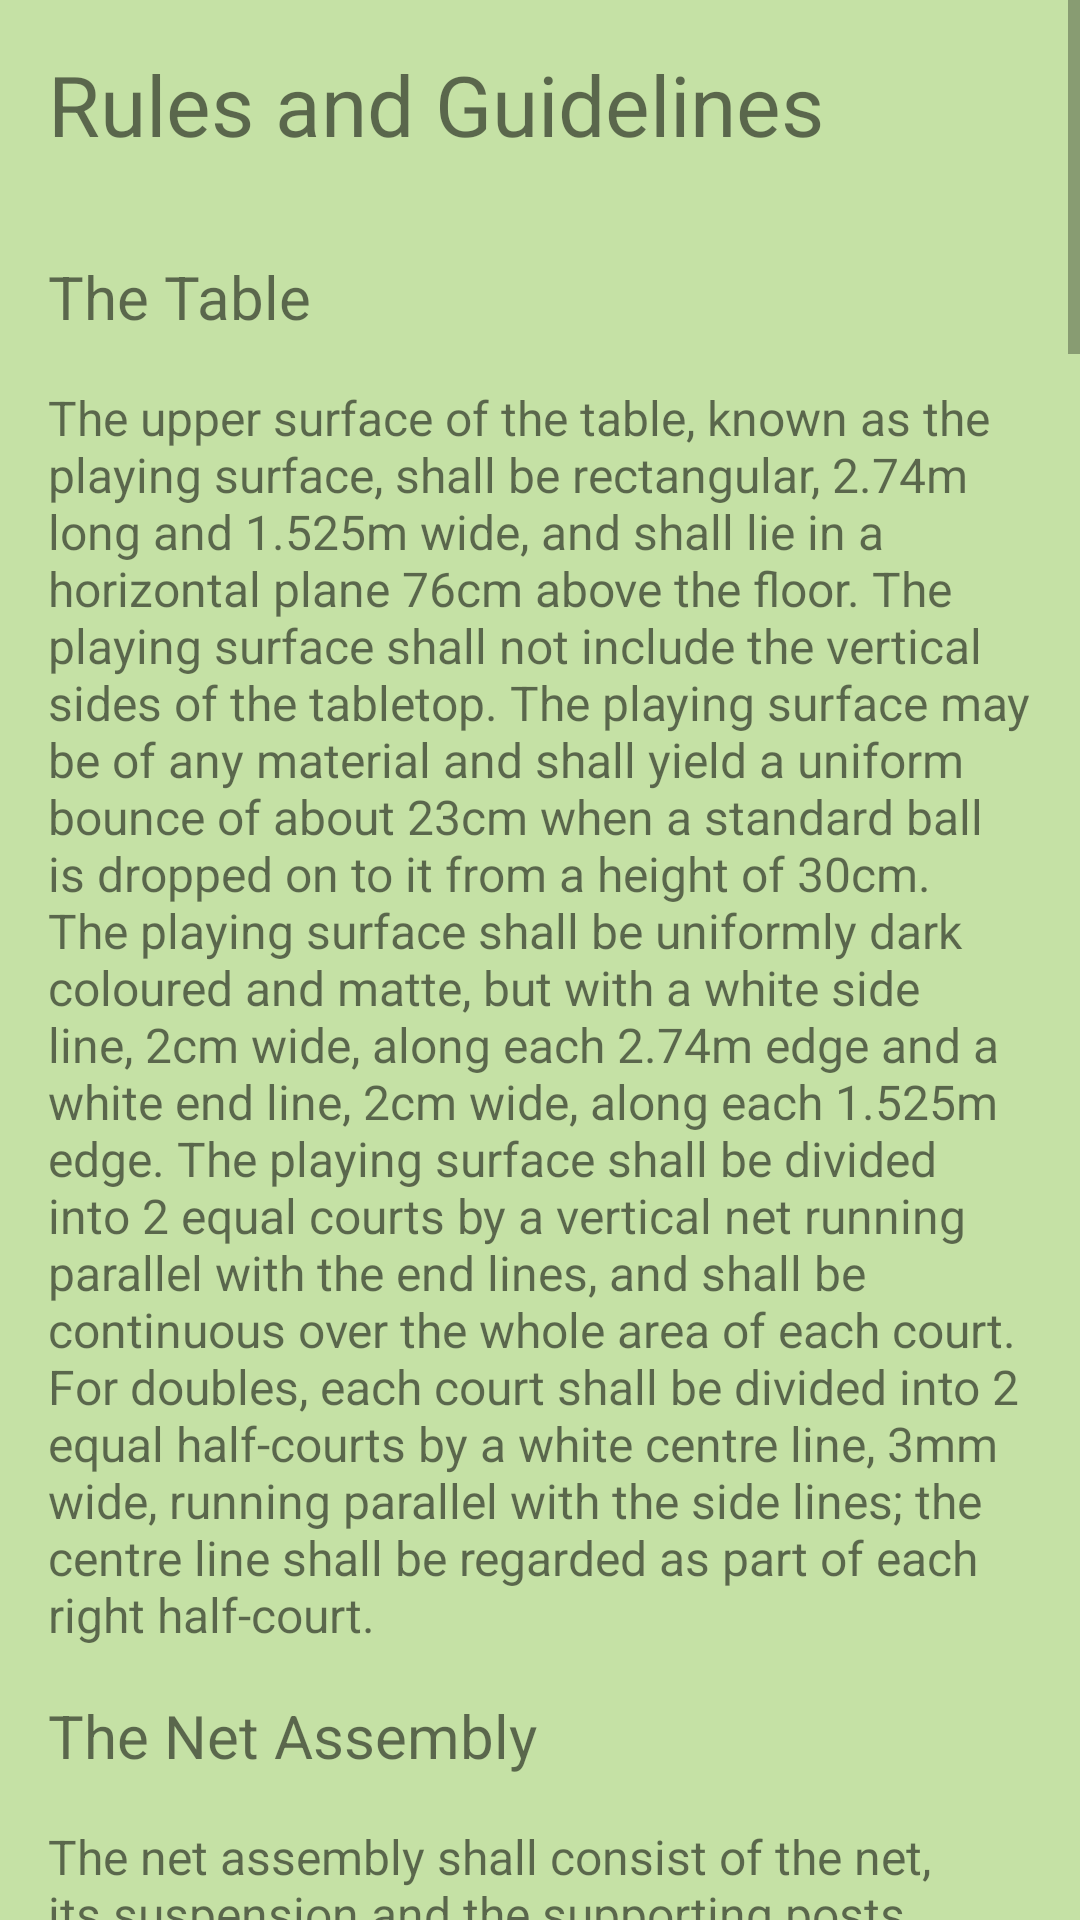

Write the Android layout XML for this screen, with the resource values it uses.
<!-- AndroidManifest.xml: application theme AppTheme -->
<!-- res/layout/activity_tabletennis_1_fragment.xml -->
<?xml version="1.0" encoding="utf-8"?>
<ScrollView
xmlns:android="http://schemas.android.com/apk/res/android"
xmlns:app="http://schemas.android.com/apk/res-auto"
xmlns:tools="http://schemas.android.com/tools"
android:layout_width="match_parent"
android:background="@color/background_colour"
android:layout_height="match_parent">
<LinearLayout
    xmlns:android="http://schemas.android.com/apk/res/android"
    xmlns:app="http://schemas.android.com/apk/res-auto"
    xmlns:tools="http://schemas.android.com/tools"
    android:layout_width="match_parent"
    android:orientation="vertical"
    android:layout_height="match_parent"
    tools:context="com.blogspot.physicsforsmartbrains.www.scorekeeper.tabletennis_1_fragment">

    <TextView
        android:layout_width="match_parent"
        android:layout_height="wrap_content"
        android:text="Rules and Guidelines"
        android:padding="16dp"
        android:textSize="28sp"
        />
    <TextView
        android:layout_width="wrap_content"
        android:layout_height="wrap_content"
        android:text="The Table"
        android:textSize="20sp"
        android:padding="16dp"/>
    <TextView
        android:layout_width="match_parent"
        android:layout_height="wrap_content"
        android:text="@string/tt_table"
        android:textSize="16sp"
        android:paddingLeft="16dp"
        android:paddingBottom="16dp"
        android:paddingRight="16dp"/>
    <TextView
        android:layout_width="wrap_content"
        android:layout_height="wrap_content"
        android:text="The Net Assembly"
        android:textSize="20sp"
        android:paddingLeft="16dp"
        android:paddingBottom="16dp"
        android:paddingRight="16dp" />
    <TextView
        android:layout_width="match_parent"
        android:layout_height="wrap_content"
        android:text="@string/tt_net"
        android:textSize="16sp"
        android:paddingLeft="16dp"
        android:paddingBottom="16dp"
        android:paddingRight="16dp"/>
    <TextView
        android:layout_width="wrap_content"
        android:layout_height="wrap_content"
        android:text="The Ball"
        android:textSize="20sp"
        android:paddingLeft="16dp"
        android:paddingBottom="16dp"
        android:paddingRight="16dp"/>
    <TextView
        android:layout_width="match_parent"
        android:layout_height="wrap_content"
        android:text="@string/tt_ball"
        android:textSize="16sp"
        android:paddingLeft="16dp"
        android:paddingBottom="16dp"
        android:paddingRight="16dp"/>
    <TextView
        android:layout_width="wrap_content"
        android:layout_height="wrap_content"
        android:text="The Racket"
        android:textSize="20sp"
        android:paddingLeft="16dp"
        android:paddingBottom="16dp"
        android:paddingRight="16dp"/>
    <TextView
        android:layout_width="match_parent"
        android:layout_height="wrap_content"
        android:text="@string/tt_racket"
        android:textSize="16sp"
        android:paddingLeft="16dp"
        android:paddingBottom="16dp"
        android:paddingRight="16dp"/>
    <TextView
        android:layout_width="wrap_content"
        android:layout_height="wrap_content"
        android:text="Definitions"
        android:textSize="20sp"
        android:paddingLeft="16dp"
        android:paddingBottom="16dp"
        android:paddingRight="16dp"/>
    <TextView
        android:layout_width="match_parent"
        android:layout_height="wrap_content"
        android:text="@string/tt_definition"
        android:textSize="16sp"
        android:paddingLeft="16dp"
        android:paddingBottom="16dp"
        android:paddingRight="16dp"/>
    <TextView
        android:layout_width="wrap_content"
        android:layout_height="wrap_content"
        android:text="The Service"
        android:textSize="20sp"
        android:paddingLeft="16dp"
        android:paddingBottom="16dp"
        android:paddingRight="16dp"/>
    <TextView
        android:layout_width="match_parent"
        android:layout_height="wrap_content"
        android:text="@string/tt_serve_return_order"
        android:textSize="16sp"
        android:paddingLeft="16dp"
        android:paddingBottom="16dp"
        android:paddingRight="16dp"/>
    <TextView
        android:layout_width="wrap_content"
        android:layout_height="wrap_content"
        android:text="A point"
        android:textSize="20sp"
        android:paddingLeft="16dp"
        android:paddingBottom="16dp"
        android:paddingRight="16dp"/>
    <TextView
        android:layout_width="match_parent"
        android:layout_height="wrap_content"
        android:text="@string/tt_point"
        android:textSize="16sp"
        android:paddingLeft="16dp"
        android:paddingBottom="16dp"
        android:paddingRight="16dp"/>
    <TextView
        android:layout_width="wrap_content"
        android:layout_height="wrap_content"
        android:text="A Game"
        android:textSize="20sp"
        android:paddingLeft="16dp"
        android:paddingBottom="16dp"
        android:paddingRight="16dp"/>
    <TextView
        android:layout_width="match_parent"
        android:layout_height="wrap_content"
        android:text="@string/tt_game"
        android:textSize="16sp"
        android:paddingLeft="16dp"
        android:paddingBottom="16dp"
        android:paddingRight="16dp"/>
    <TextView
        android:layout_width="wrap_content"
        android:layout_height="wrap_content"
        android:text="Lets Play..."
        android:textSize="20sp"
        android:paddingLeft="16dp"
        android:paddingBottom="16dp"
        android:paddingRight="16dp"/>
</LinearLayout>
</ScrollView>
<!-- resources referenced by this layout -->
<resources>
  <color name="background_colour">#C5E1A5</color>
  <string name="tt_ball">The ball shall be spherical, with a diameter of 40mm. The ball shall weigh 2.7g. The ball shall be made of celluloid or similar plastics material and shall be white or orange, and matt.</string>
  <string name="tt_definition">- A rally is the period which the ball is in play.             
  
  - A let is a rally of which the result is not scored.     
  
  - A point is a rally of which the result is scored.   
  
  - The server is the player due to strike the ball first in the rally.
  
  - The receiver is the player due to strike the ball second in a rally.
  
  - The ball shall be regarded as passing over or around the net assembly if it passes anywhere other then between the net and the net post or between the net and the playing surface. </string>
  <string name="tt_game">A Game
  A game shall be won by a player or pair first scoring 11 points unless both players or pairs score 10 points, when the game shall be won by the first player or pair subsequently gaining a lead of 2 points. A match shall consist of the best of any odd number of games</string>
  <string name="tt_net">The net assembly shall consist of the net, its suspension and the supporting posts, including the clamps attaching them to the table. The net shall be suspended by a cord attached at each end to an upright post 15.25cm high, the outside limits of the post being 15.25cm outside the side line. The top of the net, along its whole length, shall be 15.25cm above the playing surface.  The bottom of the net, along its whole length, shall be as close as possible to the playing surface and the ends of the net shall be attached to the supporting posts from top to bottom. </string>
  <string name="tt_racket">The racket can be any size, shape or weight but the blade shall be flat and rigid. The surface covering material shall be matt and bright red on one side and black on the other. At least 85% of the blade thickness shall be of natural wood.</string>
  <string name="tt_table">The upper surface of the table, known as the playing surface, shall be rectangular, 2.74m long and 1.525m wide, and shall lie in a horizontal plane 76cm above the floor. The playing surface shall not include the vertical sides of the tabletop. The playing surface may be of any material and shall yield a uniform bounce of about 23cm when a standard ball is dropped on to it from a height of 30cm. The playing surface shall be uniformly dark coloured and matte, but with a white side line, 2cm wide, along each 2.74m edge and a white end line, 2cm wide, along each 1.525m edge. The playing surface shall be divided into 2 equal courts by a vertical net running parallel with the end lines, and shall be continuous over the whole area of each court.  For doubles, each court shall be divided into 2 equal half-courts by a white centre line, 3mm wide, running parallel with the side lines; the centre line shall be regarded as part of each right half-court. </string>
  <color name="colorPrimary">#8ac149</color>
  <color name="colorPrimaryDark">#599015</color>
  <color name="colorAccent">#689f38</color>
</resources>
